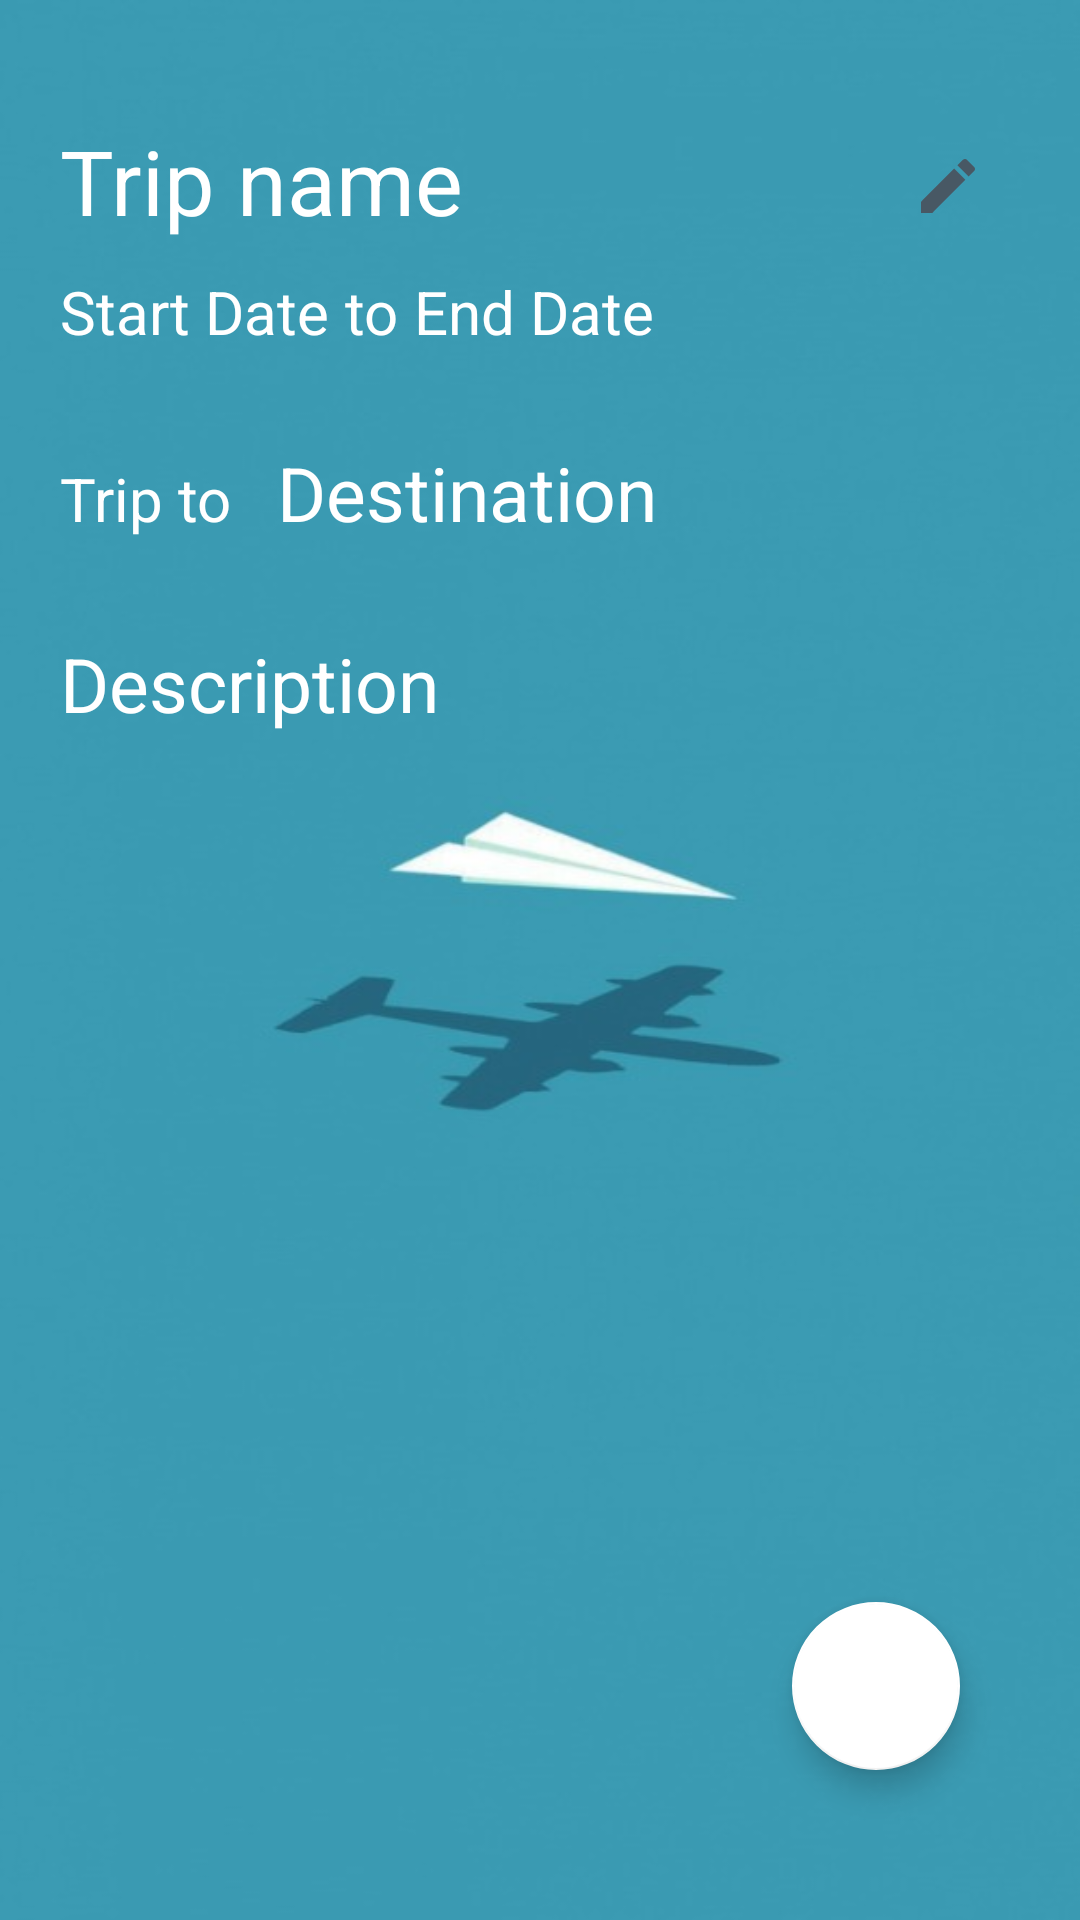

Android layout source for this screen:
<!-- AndroidManifest.xml: application theme Theme.TripPlannerApp -->
<!-- res/layout/activity_plan.xml -->
<?xml version="1.0" encoding="utf-8"?>
<RelativeLayout xmlns:android="http://schemas.android.com/apk/res/android"
    xmlns:app="http://schemas.android.com/apk/res-auto"
    xmlns:tools="http://schemas.android.com/tools"
    android:layout_width="match_parent"
    android:layout_height="match_parent"
    tools:context=".Plan"
    android:padding="20dp"
    android:background="@drawable/bg">

    <TextView
        android:id="@+id/showTripName"
        android:layout_width="288dp"
        android:layout_height="wrap_content"
        android:layout_marginTop="20dp"
        android:text="Trip name"
        android:textColor="@color/white"
        android:textSize="30dp" />

    <ImageButton
        android:id="@+id/btn_editTrip"
        android:layout_width="wrap_content"
        android:layout_height="wrap_content"
        android:layout_alignParentEnd="true"
        android:layout_marginTop="20dp"
        android:layout_marginEnd="0dp"
        android:backgroundTint="#00FFFFFF"
        app:srcCompat="@drawable/ic_baseline_edit_24" />

    <LinearLayout
        android:id="@+id/linearLayout2"
        android:layout_width="wrap_content"
        android:layout_height="wrap_content"
        android:orientation="horizontal"
        android:layout_below="@+id/showTripName">
        <TextView
            android:id="@+id/tv_startDate"
            android:layout_width="wrap_content"
            android:layout_height="wrap_content"
            android:text="Start Date"
            android:textSize="20dp"
            android:textColor="@color/white"
            android:layout_marginTop="10dp"/>
        <TextView
            android:layout_width="wrap_content"
            android:layout_height="wrap_content"
            android:text=" to "
            android:textSize="20dp"
            android:textColor="@color/white"
            android:layout_marginTop="10dp"/>
        <TextView
            android:id="@+id/tv_EndDate"
            android:layout_width="wrap_content"
            android:layout_height="wrap_content"
            android:text="End Date"
            android:textSize="20dp"
            android:textColor="@color/white"
            android:layout_marginTop="10dp"/>
    </LinearLayout>

    <LinearLayout
        android:id="@+id/LinearLayout4"
        android:layout_width="wrap_content"
        android:layout_height="wrap_content"
        android:orientation="horizontal"
        android:layout_below="@+id/linearLayout2">
        <TextView
            android:id="@+id/tripTo"
            android:layout_width="wrap_content"
            android:layout_height="wrap_content"
            android:text="Trip to"
            android:textSize="20dp"
            android:layout_marginTop="30dp"
            android:textColor="@color/white"/>

        <TextView
            android:id="@+id/showTripDestination"
            android:layout_width="288dp"
            android:layout_height="wrap_content"
            android:text="Destination"
            android:textSize="25dp"
            android:layout_marginTop="30dp"
            android:layout_marginLeft="15dp"
            android:textColor="@color/white"/>
    </LinearLayout>


    <TextView
        android:id="@+id/showTripDescription"
        android:layout_width="288dp"
        android:layout_height="wrap_content"
        android:layout_below="@+id/LinearLayout4"
        android:text="Description"
        android:textSize="25dp"
        android:layout_marginTop="30dp"
        android:textColor="@color/white"/>

    <com.google.android.material.floatingactionbutton.FloatingActionButton
        android:id="@+id/addActivityBtn"
        android:layout_width="wrap_content"
        android:layout_height="wrap_content"
        android:layout_alignParentEnd="true"
        android:layout_alignParentBottom="true"
        android:layout_marginEnd="20dp"
        android:layout_marginBottom="30dp"
        android:clickable="true"
        android:focusable="true"
        app:backgroundTint="#FFFFFF"
        app:srcCompat="@drawable/ic_add"
        tools:ignore="SpeakableTextPresentCheck" />


</RelativeLayout>
<!-- resources referenced by this layout -->
<resources>
  <color name="white">#FFFFFFFF</color>
  <!-- drawable bg: jpeg bitmap (drawable, 16932 bytes) -->
  <!-- drawable ic_baseline_edit_24 (drawable) -->
  <vector android:height="24dp" android:tint="#485864"
      android:viewportHeight="24" android:viewportWidth="24"
      android:width="24dp" xmlns:android="http://schemas.android.com/apk/res/android">
      <path android:fillColor="@android:color/white" android:pathData="M3,17.25V21h3.75L17.81,9.94l-3.75,-3.75L3,17.25zM20.71,7.04c0.39,-0.39 0.39,-1.02 0,-1.41l-2.34,-2.34c-0.39,-0.39 -1.02,-0.39 -1.41,0l-1.83,1.83 3.75,3.75 1.83,-1.83z"/>
  </vector>
  <style name="Theme.TripPlannerApp" parent="Theme.MaterialComponents.DayNight.DarkActionBar">
          
          <item name="colorPrimary">@color/blue_1</item>
          <item name="colorPrimaryVariant">@color/purple_700</item>
          <item name="colorOnPrimary">@color/white</item>
          
          <item name="colorSecondary">@color/teal_200</item>
          <item name="colorSecondaryVariant">@color/teal_700</item>
          <item name="colorOnSecondary">@color/black</item>
          
          <item name="android:statusBarColor" tools:targetApi="l">?attr/colorPrimaryVariant</item>
          
      </style>
  <color name="blue_1">#57828A</color>
  <color name="purple_700">#FF3700B3</color>
  <color name="teal_200">#FF03DAC5</color>
  <color name="teal_700">#FF018786</color>
  <color name="black">#FF000000</color>
</resources>
